Dataset: DATA (GitHub, Carlos-the-first/Projet-Final---Fairness-AI). Classes: malade, sain.

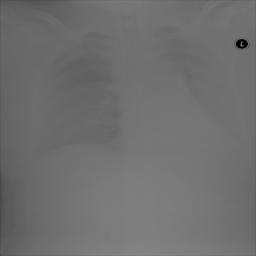
Label: malade

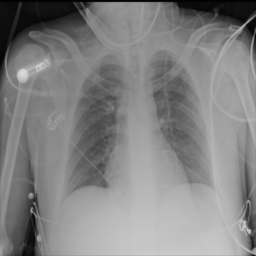
Label: sain

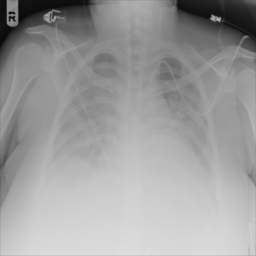
Label: malade

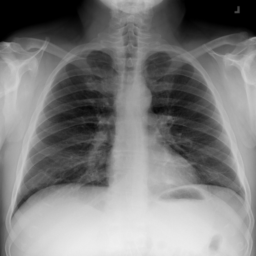
Label: sain

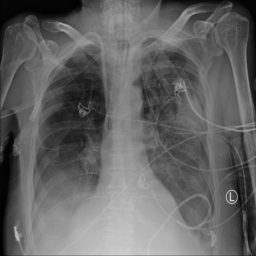
Label: malade

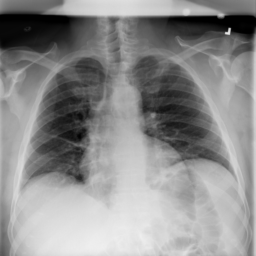
Label: sain
